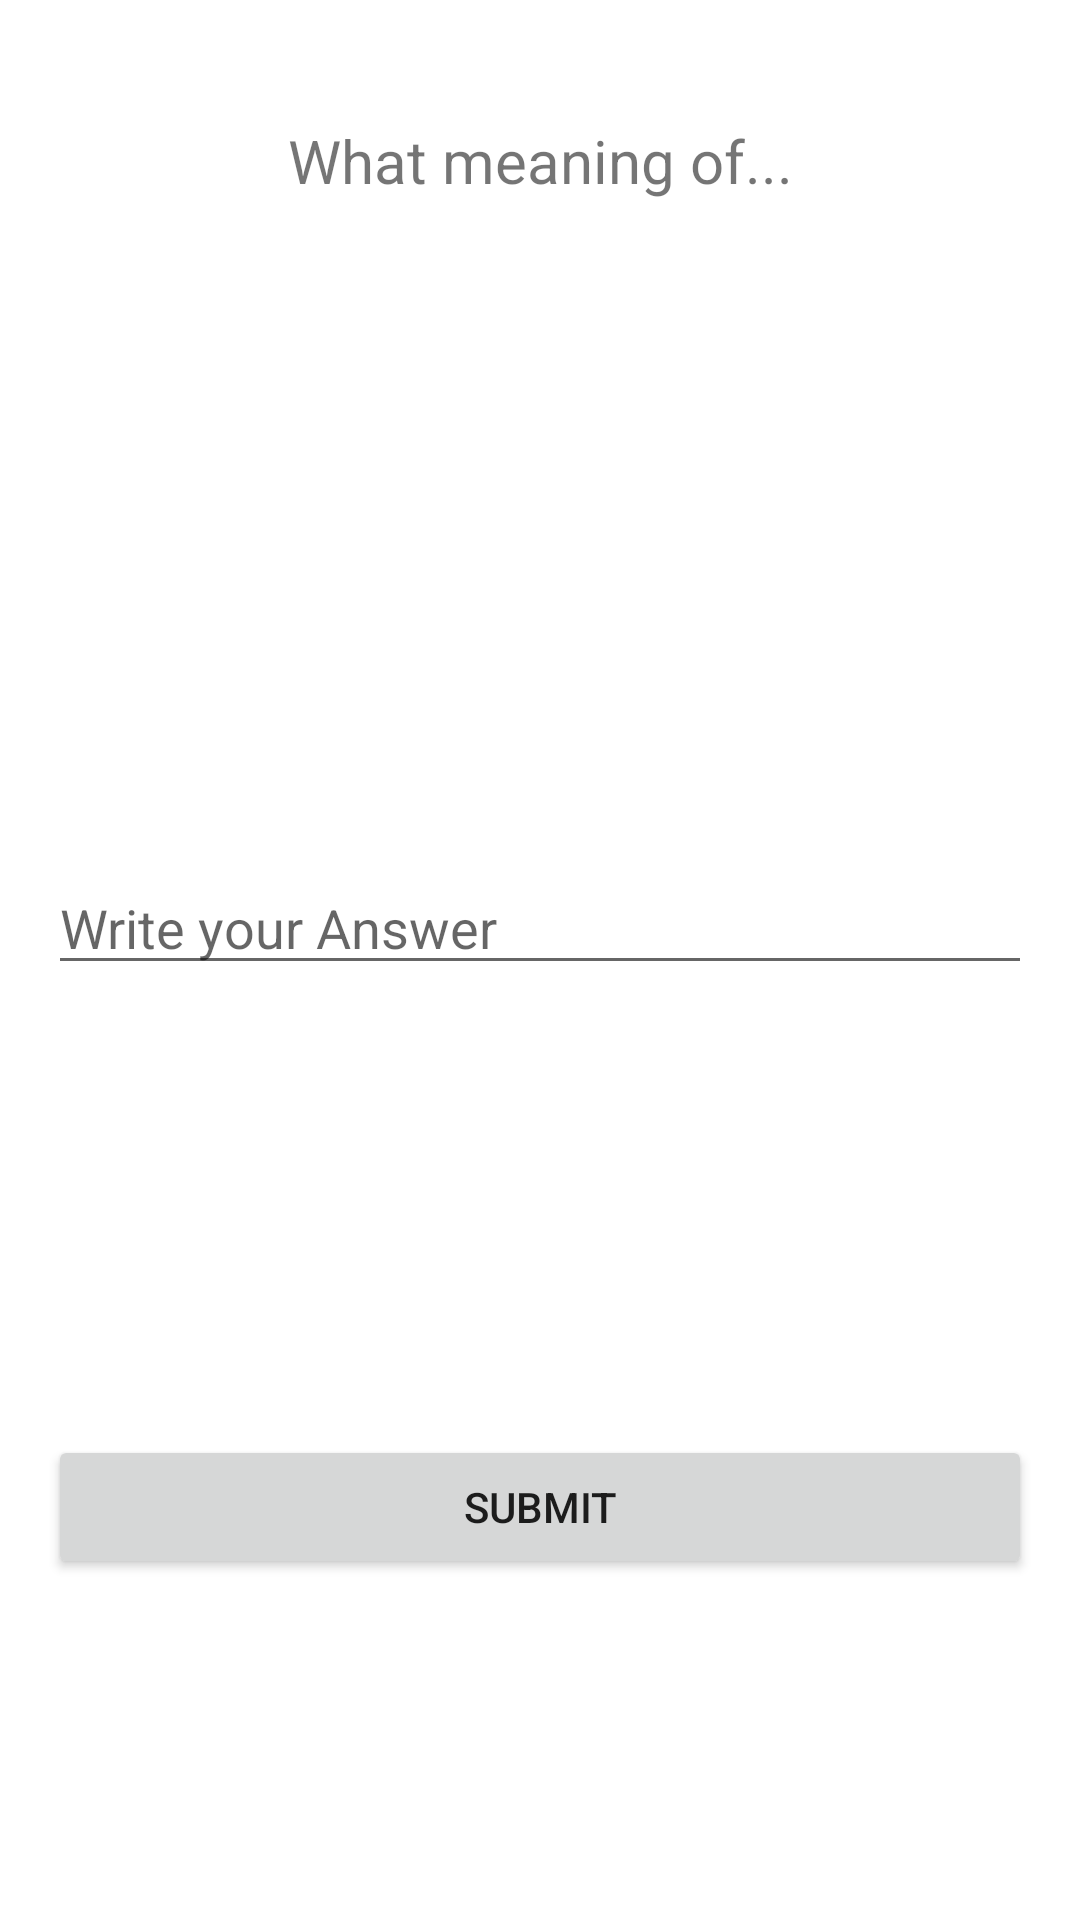

Produce the Android XML layout that renders to this screen, including the resource entries it uses.
<!-- AndroidManifest.xml: application theme Theme.Engster -->
<!-- res/layout/activity_imagepage.xml -->
<?xml version="1.0" encoding="utf-8"?>
<LinearLayout xmlns:android="http://schemas.android.com/apk/res/android"
    xmlns:app="http://schemas.android.com/apk/res-auto"
    xmlns:tools="http://schemas.android.com/tools"
    android:layout_width="match_parent"
    android:layout_height="match_parent"
    android:orientation="vertical"
    android:padding="16dp"
    tools:context=".Imagepage">
    <TextView
        android:layout_width="match_parent"
        android:layout_height="wrap_content"
        android:layout_marginTop="24dp"
        android:text="What meaning of..."
        android:textSize="20dp"
        android:gravity="center"
        tools:layout_editor_absoluteX="163dp"
        tools:layout_editor_absoluteY="90dp" />


    <ImageView
        android:id="@+id/imgq"
        android:layout_width="match_parent"
        android:layout_height="200dp" />
    <EditText
        android:id="@+id/answ"
        android:layout_width="match_parent"
        android:layout_height="wrap_content"
        android:hint="Write your Answer"
        android:layout_marginTop="20dp"
        />
    <LinearLayout
        android:layout_width="match_parent"
        android:layout_height="match_parent"
        android:layout_marginTop="150dp">
        <Button
            android:id="@+id/btnsubmit"
            android:layout_width="match_parent"
            android:layout_height="wrap_content"

            android:text="Submit"/>
    </LinearLayout>
</LinearLayout>
<!-- resources referenced by this layout -->
<resources>
  <style name="Theme.Engster" parent="Theme.MaterialComponents.Light.DarkActionBar">
          
          <item name="colorPrimary">#0d3638</item>
      </style>
</resources>
